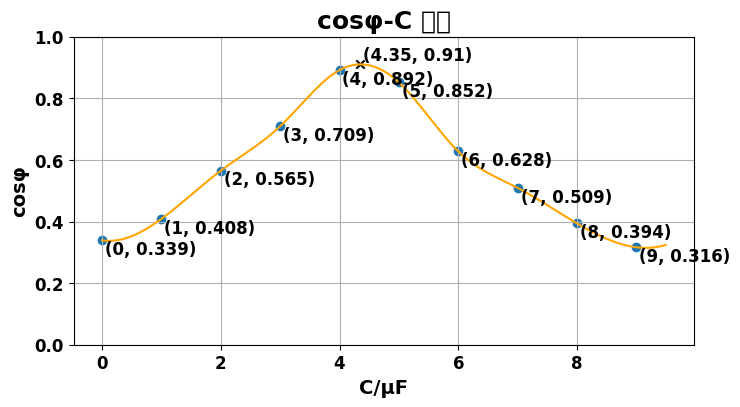

This figure's Python source:
import numpy as np
import matplotlib.pyplot as plt
from scipy.signal import argrelextrema
from scipy.interpolate import make_interp_spline

print("---------- 交流电路功率因数实验 ----------")

plt.rc("font", family="Source Han Serif CN", size=12, weight="bold")

Is = [0.3042, 0.2547, 0.1843, 0.1475, 0.1178, 0.1234, 0.1681, 0.2082, 0.2683, 0.3331]
Us = [220.2, 220.1, 219.9, 219.8, 219.9, 219.8, 219.9, 219.8, 219.7, 219.2]
Ps = [22.7, 22.9, 22.9, 23.0, 23.1, 23.1, 23.2, 23.3, 23.2, 23.1]
Cs = list(range(10))
cosphis = []

for i, u, p in zip(Is, Us, Ps):
    cosphis.append(p / (u * i))

print("功率因数：", end="")
for cosphi in cosphis:
    print(round(cosphi, 3), end=" ")
print()

plt.figure(figsize=(8, 4))
plt.scatter(Cs, cosphis)
plt.title("cosφ-C 曲线", weight="bold", size=18)
plt.xlabel("C/μF", weight="bold", size=14)
plt.ylabel("cosφ", weight="bold", size=14)
plt.grid(True)
for c, cosphi in zip(Cs, cosphis):
    plt.text(c + 0.05, cosphi, f"({c}, {round(cosphi, 3)})", ha="left", va="top")

# model = np.polyfit(Cs, cosphis, 5)
# model_fn = np.poly1d(model)
model = make_interp_spline(Cs, cosphis)
Cs_model = np.arange(0, 9.5, 0.01)
index_C = argrelextrema(model(Cs_model), np.greater)[0]
max_C = round(float(Cs_model[index_C]), 3)
max_cosphi = round(float(model(max_C)), 3)
print(f"图像最高点：({max_C}, {max_cosphi})")
plt.plot(Cs_model, model(Cs_model), color="orange")

plt.scatter([max_C], [max_cosphi], marker="x", color="black")
plt.text(max_C + 0.05, max_cosphi, f"({max_C}, {max_cosphi})", ha="left", va="bottom")

plt.ylim((0, 1))
plt.show()

print("\n---------- 弗兰克赫兹实验 ----------")

Ug2k = [
    [28.4, 40.3, 51.3, 62.0, 75.0, 86.9, 100.3],
    [28.2, 40.1, 50.5, 62.4, 74.4, 86.7, 99.9],
    [28.4, 39.7, 50.7, 61.8, 74.4, 86.9, 99.9],
    [27.9, 39.9, 50.4, 61.8, 74.4, 86.7, 100.3],
    [27.9, 39.5, 51.4, 61.8, 74.2, 87.1, 99.9],
]

U = [round(((e + f + g) - (a + b + c)) / 12, 1) for a, b, c, _, e, f, g in Ug2k]
U_ = round(sum(U) / len(U), 1)
uncertain = np.sqrt((1 / 20) * sum((u - U_) ** 2 for u in U))

print(f"逐差计算第一激发电势：{' '.join(map(str, U))}")
print(f"平均值：{U_}V")
print(f"相对误差：{round(abs(U_ - 11.61) / 11.61 * 100, 1)}%")
print(f"不确定度：{uncertain}V -> 0.1V")

"""res:
---------- 交流电路功率因数实验 ----------
功率因数：0.339 0.408 0.565 0.709 0.892 0.852 0.628 0.509 0.394 0.316 
图像最高点：(4.35, 0.91)

---------- 弗兰克赫兹实验 ----------
逐差计算第一激发电势：11.8 11.8 11.9 11.9 11.9
平均值：11.9V
相对误差：2.5%
不确定度：0.03162277660168368V -> 0.1V
"""
